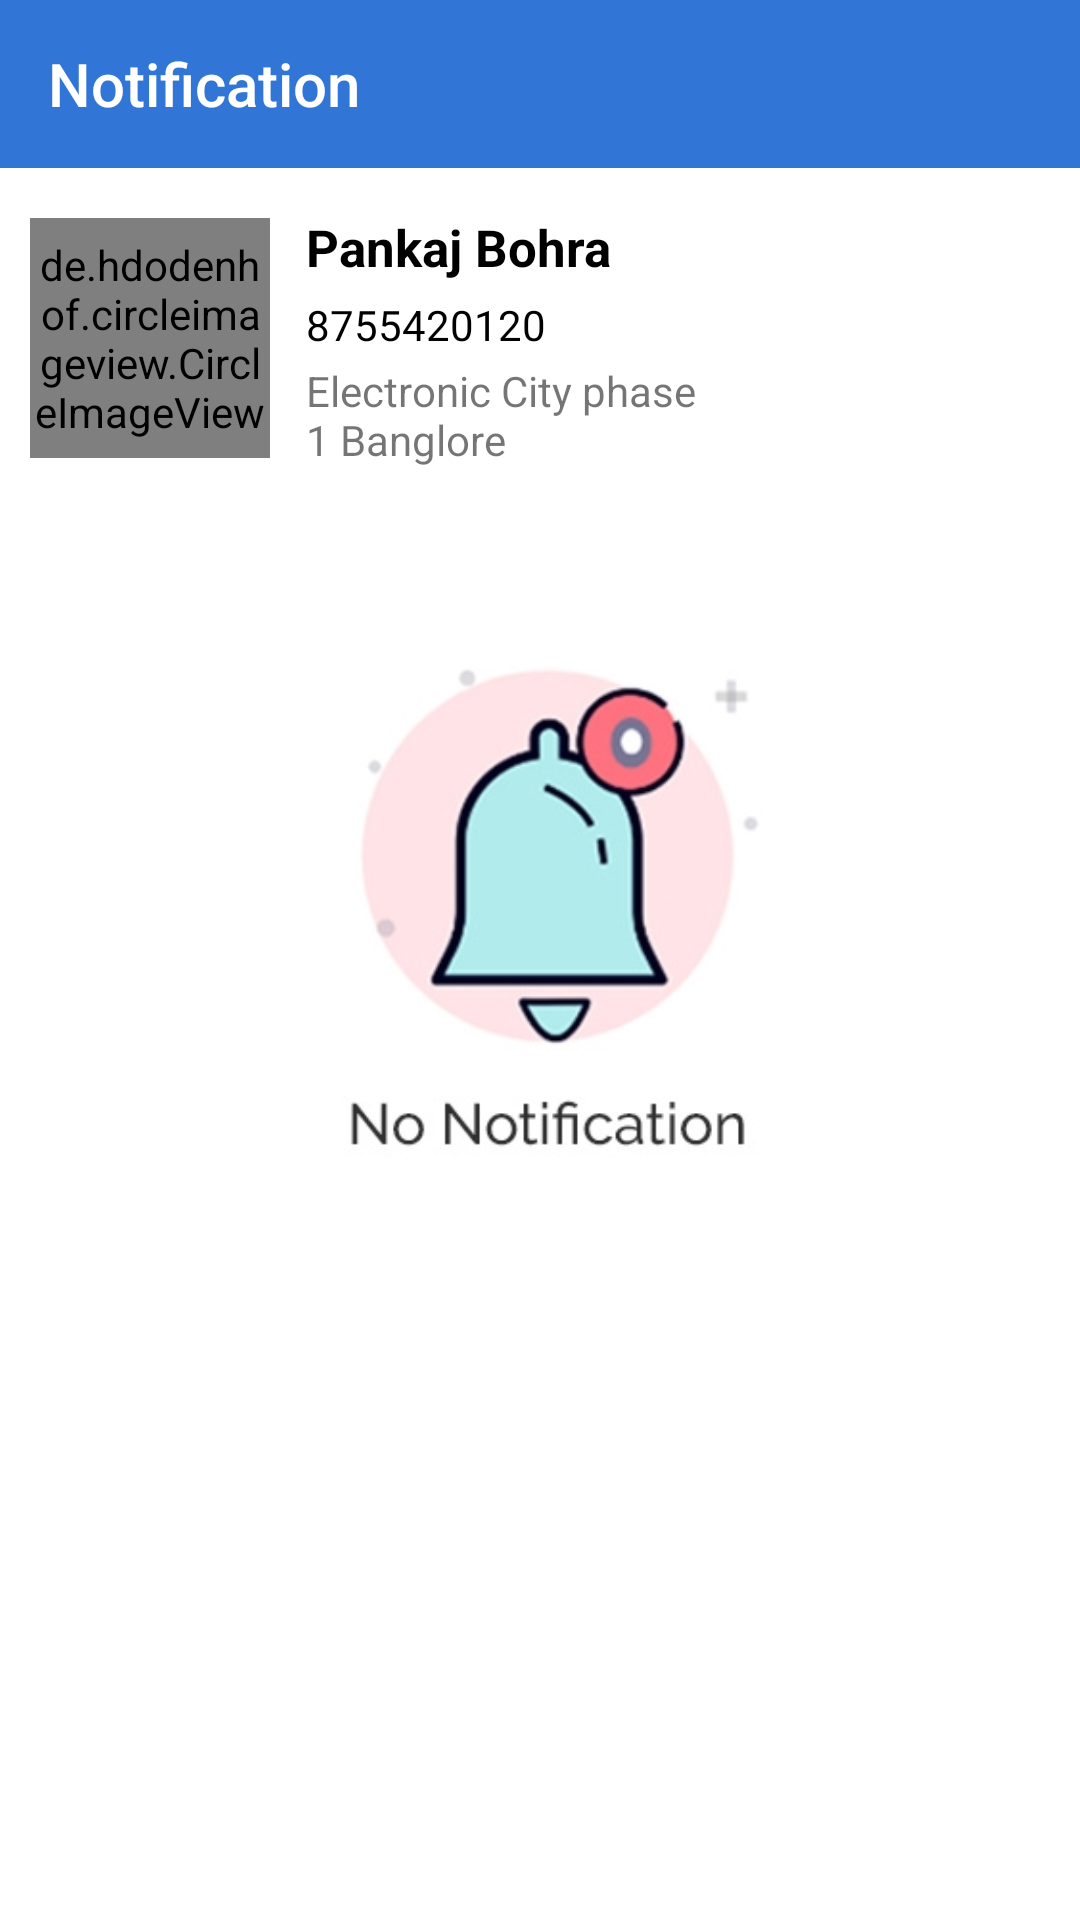

Reconstruct the res/layout file that produces this screen, plus the resources it refers to.
<!-- AndroidManifest.xml: application theme AppTheme -->
<!-- res/layout/activity_driver_notification.xml -->
<?xml version="1.0" encoding="utf-8"?>
<LinearLayout xmlns:android="http://schemas.android.com/apk/res/android"
    xmlns:app="http://schemas.android.com/apk/res-auto"
    xmlns:tools="http://schemas.android.com/tools"
    android:layout_width="match_parent"
    android:layout_height="match_parent"
    android:orientation="vertical"
    android:background="@color/white"
    tools:context=".Driver.DriverNotificationActivity">


    <androidx.appcompat.widget.Toolbar
        android:id="@+id/notificationToolbar"
        android:layout_width="match_parent"
        android:layout_height="wrap_content"
        android:minHeight="?attr/actionBarSize"
        android:background="@color/blue"
        app:title="Notification"
        app:titleTextColor="@color/white"
        />
    <androidx.constraintlayout.widget.ConstraintLayout
        android:layout_width="match_parent"
        android:background="@color/white"
        android:layout_height="match_parent">

        <ImageView
            android:id="@+id/noNotificationImage"
            android:layout_width="200dp"
            android:layout_height="200dp"
            android:visibility="visible"
            android:src="@drawable/no_notification_screen"
            android:layout_marginBottom="100dp"
            app:layout_constraintStart_toStartOf="parent"
            app:layout_constraintEnd_toEndOf="parent"
            app:layout_constraintTop_toTopOf="parent"
            app:layout_constraintBottom_toBottomOf="parent"/>

    <androidx.constraintlayout.widget.ConstraintLayout
        android:id="@+id/NotiConstLAyout"
        android:layout_width="match_parent"
        android:visibility="visible"
        android:layout_height="103dp"
        app:layout_constraintStart_toStartOf="parent"
        app:layout_constraintEnd_toEndOf="parent"
        app:layout_constraintTop_toTopOf="parent">


        <de.hdodenhof.circleimageview.CircleImageView
            android:id="@+id/notificationUserImage"
            android:layout_width="80dp"
            android:layout_height="80dp"
            android:layout_marginTop="10dp"
            android:layout_marginStart="10dp"
            android:src="@drawable/fb_profile_logo"
            app:layout_constraintBottom_toBottomOf="parent"
            app:layout_constraintStart_toStartOf="parent"
            app:layout_constraintTop_toTopOf="parent"/>

        <TextView
            android:id="@+id/notiUserName"
            android:layout_width="wrap_content"
            android:layout_height="wrap_content"
            android:text="Pankaj Bohra"
            android:layout_marginTop="15dp"
            android:layout_marginStart="12dp"
            android:textColor="@color/black"
            android:textStyle="bold"
            android:textSize="17sp"
            app:layout_constraintTop_toTopOf="parent"
            app:layout_constraintStart_toEndOf="@id/notificationUserImage"/>

        <TextView
            android:id="@+id/notiUsermobile"
            android:layout_width="wrap_content"
            android:layout_height="wrap_content"
            android:text="8755420120"
            android:textColor="@color/black"
            android:layout_marginTop="5dp"
            android:layout_marginStart="12dp"
            app:layout_constraintTop_toBottomOf="@id/notiUserName"
            app:layout_constraintStart_toEndOf="@id/notificationUserImage"/>

        <TextView
            android:id="@+id/notiUserAddress"
            android:layout_width="0dp"
            android:layout_height="35dp"
            android:text="Electronic City phase 1 Banglore"
            android:layout_marginTop="3dp"
            android:layout_marginStart="12dp"
            android:layout_marginEnd="30dp"
            app:layout_constraintEnd_toStartOf="@id/notiUserAcceptBtn"
            app:layout_constraintTop_toBottomOf="@id/notiUsermobile"
            app:layout_constraintStart_toEndOf="@id/notificationUserImage"/>

        <Button
            android:id="@+id/notiUserCancleBtn"
            android:layout_width="85dp"
            android:layout_height="40dp"
            android:text="@string/cancle"
            android:textAllCaps="false"
            android:background="@color/quantum_googred400"
            android:textColor="@color/white"
            android:layout_marginTop="10dp"
            android:layout_marginEnd="7dp"
            app:layout_constraintTop_toTopOf="parent"
            app:layout_constraintEnd_toEndOf="parent"/>

        <Button
            android:id="@+id/notiUserAcceptBtn"
            android:layout_width="85dp"
            android:layout_height="40dp"
            android:text="@string/accept"
            android:textAllCaps="false"
            android:background="@color/quantum_googblueA400"
            android:textColor="@color/white"
            android:layout_marginTop="10dp"
            android:layout_marginEnd="7dp"
            app:layout_constraintTop_toBottomOf="@id/notiUserCancleBtn"
            app:layout_constraintEnd_toEndOf="parent"/>

    </androidx.constraintlayout.widget.ConstraintLayout>
    </androidx.constraintlayout.widget.ConstraintLayout>
</LinearLayout>
<!-- resources referenced by this layout -->
<resources>
  <color name="black">#000000</color>
  <color name="blue">#3176D7</color>
  <color name="white">#ffffff</color>
  <!-- drawable no_notification_screen: jpg bitmap (drawable, 27257 bytes) -->
  <string name="accept">Accept</string>
  <string name="cancle">Cancle</string>
  <style name="AppTheme" parent="Theme.AppCompat.Light.NoActionBar">
          
          <item name="colorPrimary">@color/colorPrimary</item>
          <item name="colorPrimaryDark">@color/colorPrimaryDark</item>
          <item name="colorAccent">@color/colorAccent</item>
      </style>
  <color name="colorPrimary">#2364C0</color>
  <color name="colorPrimaryDark">#2364C0</color>
  <color name="colorAccent">#D81B60</color>
</resources>
